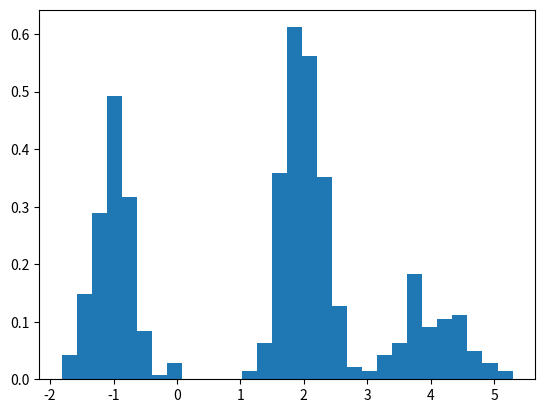

Recreate this plot in Python.
import numpy as np
import matplotlib.pyplot as plt

def genData(seed:int=1):
    np.random.seed(seed)

    # Number of elements in group
    N = [n * 100 for n in [3, 1, 2]]
    Nsum = sum(N)
    J = len(N)
    mu = [2, 4, -1]
    sd = [.3, .5, .3]
    assert len(mu) == len(sd) == len(N)

    # Create group id's as one list
    group_id = [[j] * N[j] for j in range(J)]
    group_id = sum(group_id, [])
    np.random.shuffle(group_id)

    # Generate Data
    y = [np.random.randn() * sd[j] + mu[j] for j in group_id]

    return {'y': y, 'mu': mu, 'sd': sd, 'group_id': group_id}

if __name__ == '__main__':
    y = genData()['y']

    # Plot data
    plt.hist(y, bins=30, density=True)
    plt.show()
